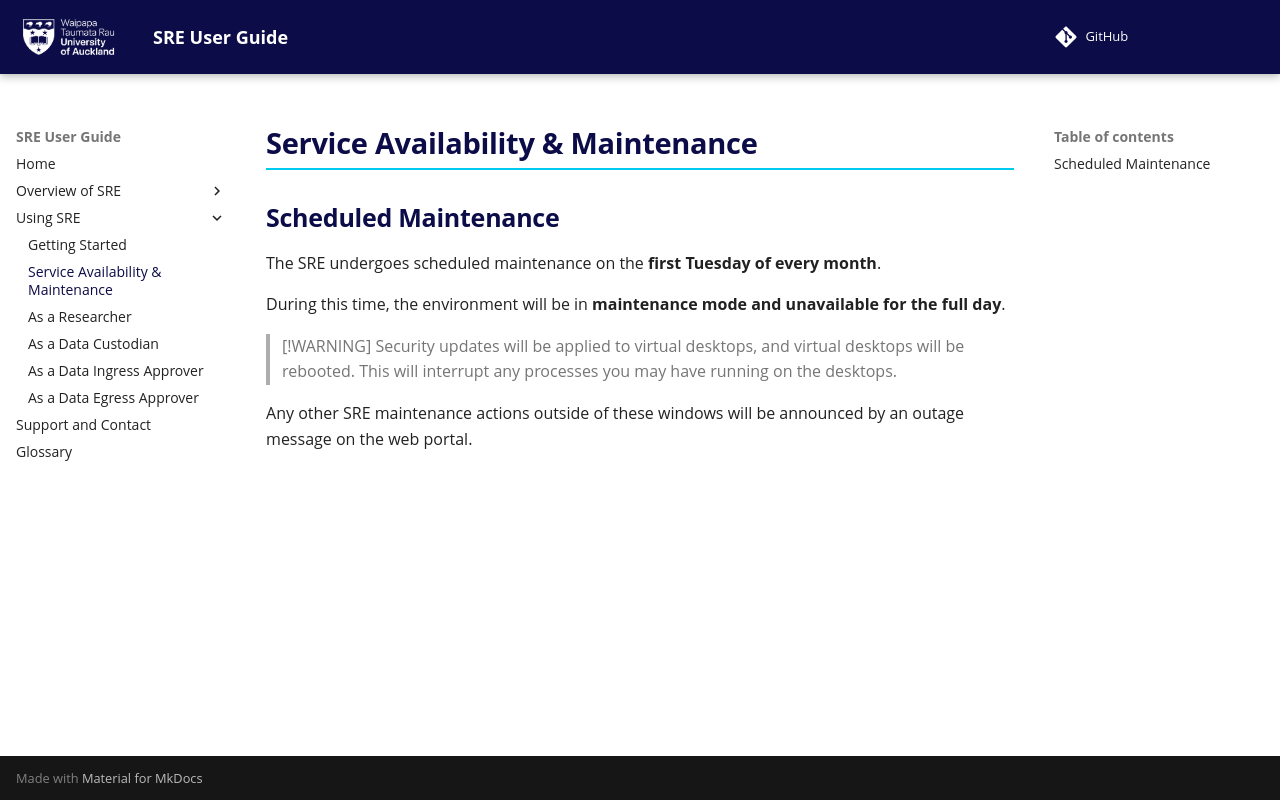

repository: UoA-eResearch/SRE-UserGuide · page: Maintenance/index.html · generator: mkdocs

# Service Availability & Maintenance

## Scheduled Maintenance

The SRE undergoes scheduled maintenance on the **first Tuesday of every month**.<br>

During this time, the environment will be in **maintenance mode and unavailable for the full day**.<br>

> [!WARNING]
> Security updates will be applied to virtual desktops, and virtual desktops will be rebooted.
> This will interrupt any processes you may have running on the desktops.

Any other SRE maintenance actions outside of these windows will be announced by an outage message on the web portal.
